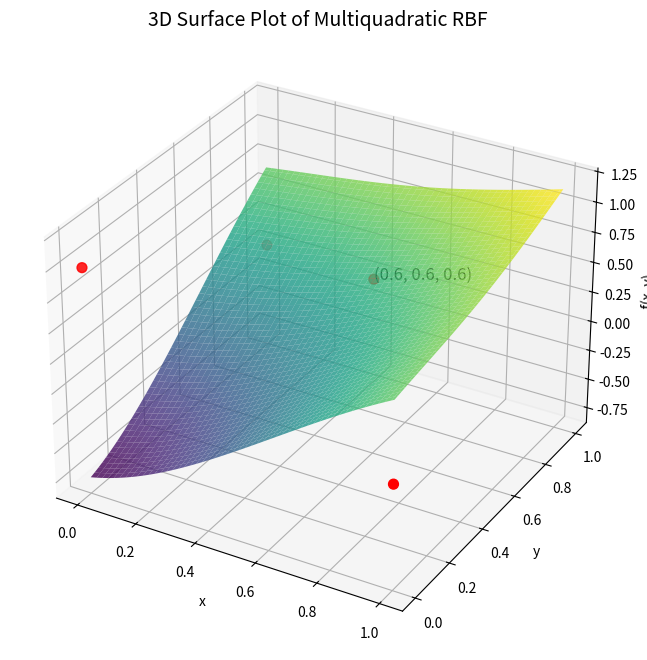

This figure's Python source:
import numpy as np
import matplotlib.pyplot as plt
from mpl_toolkits.mplot3d import Axes3D

# Assuming some reasonable values for lambda and r just for visualization purposes
def multiquadratic_rbf(x, y, lambdas, points, r):
    return sum(lambdas[i] * np.sqrt((x - points[i][0])**2 + (y - points[i][1])**2 + r**2) for i in range(len(points)))

# Example points (x, y) and the corresponding lambdas
points = [(1, 0), (0, 1), (0, 0), (0.6, 0.6)]
lambdas = [-1, -1, 2, 0.5]  # Hypothetical values
r = 0.5  # Hypothetical value

# Create a grid of points
x_vals = np.linspace(0, 1, 100)
y_vals = np.linspace(0, 1, 100)
X, Y = np.meshgrid(x_vals, y_vals)

# Compute the multiquadratic RBF values
Z = multiquadratic_rbf(X, Y, lambdas, points, r)

# Plotting the surface
fig = plt.figure(figsize=(10, 8))
ax = fig.add_subplot(111, projection='3d')

# Plot the surface
ax.plot_surface(X, Y, Z, cmap='viridis', edgecolor='none', alpha=0.8)

# Plot the data points
ax.scatter([1, 0, 0, 0.6], [0, 1, 0, 0.6], [0, 0, 1, 0.6], color='red', s=50, label='Data points')
ax.text(0.6, 0.6, 0.6, '(0.6, 0.6, 0.6)', color='black', fontsize=12)

# Labels and title
ax.set_title('3D Surface Plot of Multiquadratic RBF', fontsize=14)
ax.set_xlabel('x')
ax.set_ylabel('y')
ax.set_zlabel('f(x, y)')

plt.show()
